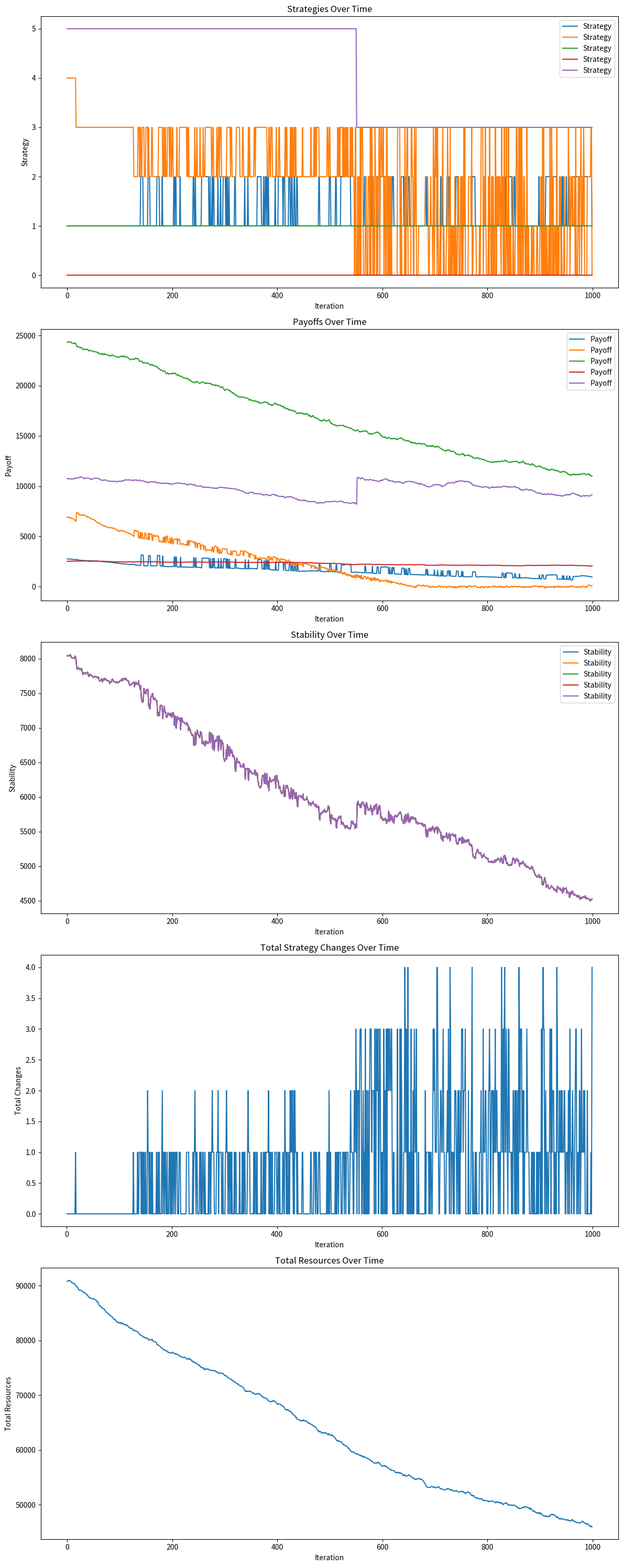

The matplotlib source for this figure:
import numpy as np
import matplotlib.pyplot as plt

iterations = 1000
resources_max = 10000
num_countries = 5
num_strategies = 10
event_chance_value = 0.6
exploration_rate = 0.2
crisis_chance_value = 0.1
alliance_chance_value = 0.4


class PoliticalGameSimulation:
    def __init__(self, iterations, num_countries, num_strategies, num_resources, political_systems):
        self.iterations = iterations
        self.num_countries = num_countries
        self.num_strategies = num_strategies
        self.num_resources = num_resources
        self.political_systems = political_systems
        self.resources = np.random.randint(
            10, resources_max, (num_countries, num_resources)).astype(float)
        self.strategy_history = np.zeros((iterations, num_countries))
        self.payoff_history = np.zeros((iterations, num_countries))
        self.stability_history = np.zeros((iterations, num_countries))
        self.total_resources_history = np.zeros((iterations, num_countries))
        self.diplomatic_relations = np.random.randint(
            -1, 2, (num_countries, num_countries))
        self.inflation_rates = np.random.uniform(1, 3, num_countries)
        self.population = np.random.randint(10, 50, num_countries)

    def calculate_payoffs(self, q_values):
        payoffs = np.zeros(self.num_countries)
        for i in range(self.num_countries):
            strategy = np.argmax(q_values[i])
            if self.political_systems[i] == 'dictatorship':
                payoffs[i] = np.sum(self.resources[i]) * (strategy + 1) / 10
            else:  # democracy
                payoffs[i] = np.sum(self.resources[i]) * (11 - strategy) / 10
        return payoffs

    def update_resources(self):
        for i in range(self.num_countries):
            self.resources[i] += np.random.uniform(-5, 5, self.num_resources)
            self.resources[i] = np.clip(self.resources[i], 0, resources_max)

    def update_strategies(self, q_values, learning_rate=0.1, discount_factor=0.9):
        payoffs = self.calculate_payoffs(q_values)
        for i in range(self.num_countries):
            strategy = np.argmax(q_values[i])
            reward = payoffs[i]
            max_future_value = np.max(q_values[i])
            new_value = (1 - learning_rate) * q_values[i, strategy] + learning_rate * (
                reward + discount_factor * max_future_value)
            q_values[i, strategy] = new_value

            # Strategy change if a key resource is low
            low_resource_idx = np.argmin(self.resources[i])
            if self.resources[i, low_resource_idx] < 20:
                new_strategy = low_resource_idx % self.num_strategies
                q_values[i] = np.zeros(self.num_strategies)
                q_values[i, new_strategy] = 1

            self.resources[i] += np.random.uniform(-5, 5, self.num_resources)
            event_chance = np.random.rand()
            if event_chance > event_chance_value:
                event_country = np.random.randint(0, self.num_countries)
                self.resources[event_country] += np.random.randint(
                    5, 15, self.num_resources)
            elif event_chance < 0.3:
                event_country = np.random.randint(0, self.num_countries)
                self.resources[event_country] -= np.random.randint(
                    5, 15, self.num_resources)

            crisis_chance = np.random.rand()
            if crisis_chance > crisis_chance_value:
                crisis_country = np.random.randint(0, self.num_countries)
                self.resources[crisis_country] -= np.random.randint(
                    5, 15, self.num_resources)

            for j in range(self.num_countries):
                if self.diplomatic_relations[i, j] > 0:
                    self.resources[i] += np.random.randint(
                        0, 3, self.num_resources)
                elif self.diplomatic_relations[i, j] < 0:
                    self.resources[i] -= np.random.randint(
                        0, 3, self.num_resources)

            for j in range(i+1, self.num_countries):
                alliance_chance = np.random.rand()
                if alliance_chance > alliance_chance_value:
                    self.resources[i] += np.random.randint(
                        1, 4, self.num_resources)
                    self.resources[j] += np.random.randint(
                        1, 4, self.num_resources)

    def run_simulation(self, iterations, q_values):
        for t in range(iterations):
            payoffs = self.calculate_payoffs(q_values)
            self.update_resources()
            self.update_strategies(q_values)
            self.strategy_history[t] = np.argmax(q_values, axis=1)
            self.payoff_history[t] = payoffs
            self.stability_history[t] = np.std(payoffs)
            self.total_resources_history[t] = np.sum(self.resources, axis=1)


# Re-running the simulation with the updated class
political_systems = ['dictatorship', 'democracy',
                     'democracy', 'dictatorship', 'democracy']
q_values = np.random.rand(num_countries, num_strategies)
game = PoliticalGameSimulation(
    iterations, num_countries, num_strategies, 4, political_systems)
game.run_simulation(iterations, q_values)

# Plotting
fig, axs = plt.subplots(5, 1, figsize=(12, 30))
titles = ['Strategies Over Time', 'Payoffs Over Time', 'Stability Over Time',
          'Total Strategy Changes Over Time', 'Total Resources Over Time']
labels = ['Strategy', 'Payoff', 'Stability',
          'Total Changes', 'Total Resources']

for i, (history, title, label) in enumerate(zip([game.strategy_history, game.payoff_history, game.stability_history, np.sum(np.abs(np.diff(game.strategy_history, axis=0)), axis=1), np.sum(game.total_resources_history, axis=1)], titles, labels)):
    axs[i].plot(range(iterations) if i != 3 else range(1, iterations), history if len(
        history.shape) > 1 else history, label=label if len(history.shape) > 1 else label)
    axs[i].set_title(title)
    axs[i].set_xlabel('Iteration')
    axs[i].set_ylabel(label)
    if len(history.shape) > 1:
        axs[i].legend()

plt.tight_layout()
plt.show()
